Run: headless pygame with SDL's dummy video driver; simulated clock (each Clock.tick advances the game by its frame time, no real sleeping); random seed 0; keys injected as events and as key.get_pressed() state; mouse plan: one left click at the window centre at the start of phase 2, then a move to the lower-right quarter at the start of phase 3.
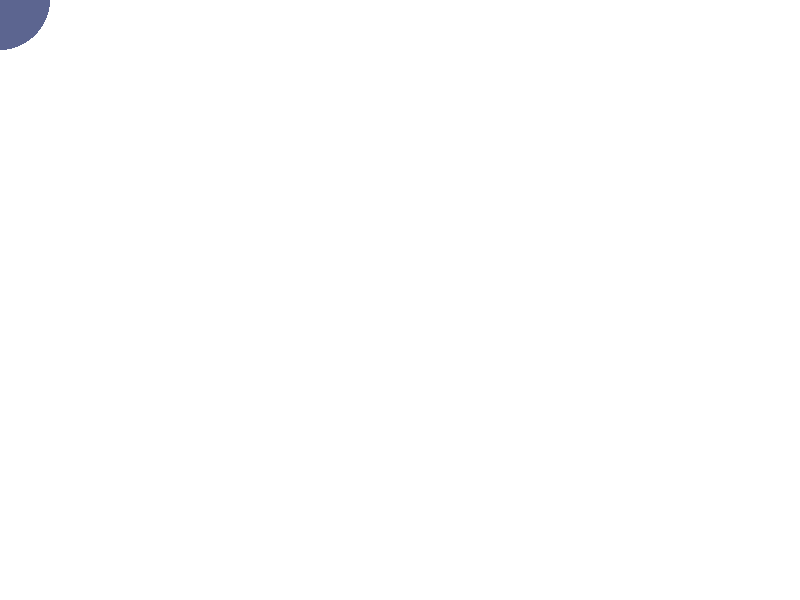
Frame 1 of 4 · flips 1–60 · no input
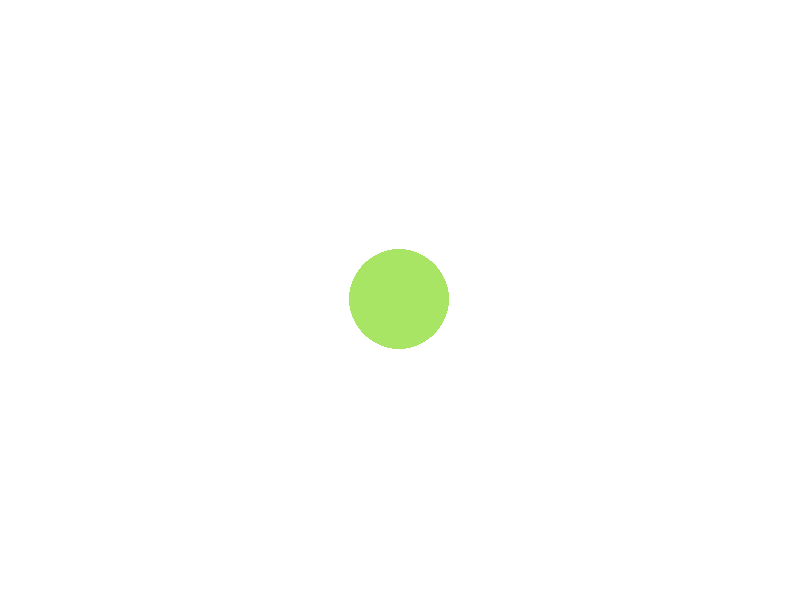
Frame 2 of 4 · flips 61–180 · clicked the window centre · tapped SPACE, RETURN · held RIGHT (→), D
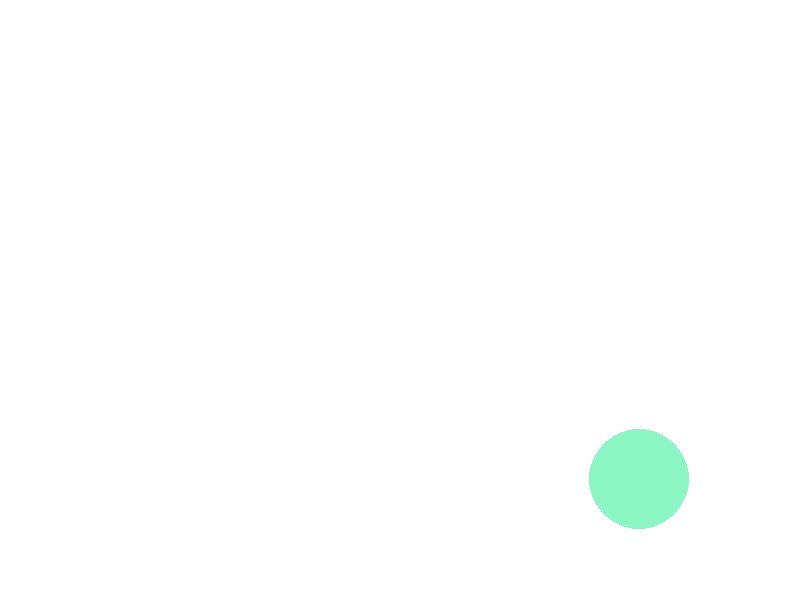
Frame 3 of 4 · flips 181–300 · moved the mouse to the lower-right quarter · held DOWN (↓), S
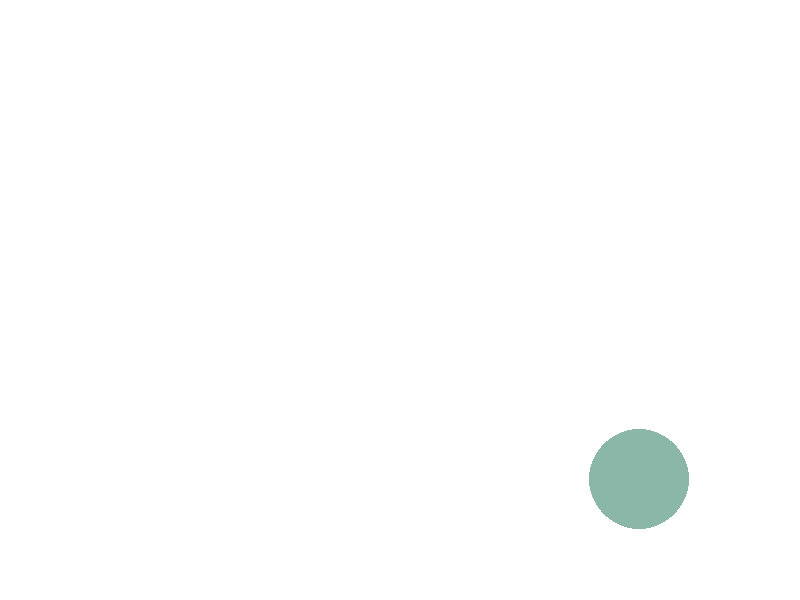
Frame 4 of 4 · flips 301–420 · held LEFT (←), A, UP (↑), W

The pygame program that drew these frames:

import pygame
import sys
import random

pygame.init()

screen = pygame.display.set_mode((800, 600))
pygame.display.set_caption("Inertia Follow Circle")

clock = pygame.time.Clock()

WHITE = (255, 255, 255)

# ======================
# 🎨 색상 관련
# ======================
current_color = [0, 0, 255]
target_color = [random.randint(0, 255) for _ in range(3)]
color_start_time = pygame.time.get_ticks()
color_duration = 2000  # 2초

# ======================
# 🖱 위치 & 물리(관성)
# ======================
current_pos = [400.0, 300.0]
velocity = [0.0, 0.0]

stiffness = 0.04  # 끌어당기는 힘
damping = 0.8     # 마찰

running = True

while running:
    for event in pygame.event.get():
        if event.type == pygame.QUIT:
            running = False

    now = pygame.time.get_ticks()

    # ======================
    # 🎨 색상 보간 (2초)
    # ======================
    color_elapsed = now - color_start_time
    t_color = min(color_elapsed / color_duration, 1)

    color = [
        int(current_color[i] + (target_color[i] - current_color[i]) * t_color)
        for i in range(3)
    ]

    if t_color >= 1:
        current_color = target_color
        target_color = [random.randint(0, 255) for _ in range(3)]
        color_start_time = now

    # ======================
    # 🖱 관성 이동 (물리 기반)
    # ======================
    mouse_pos = pygame.mouse.get_pos()

    # 가속도 (마우스로 끌림)
    accel_x = (mouse_pos[0] - current_pos[0]) * stiffness
    accel_y = (mouse_pos[1] - current_pos[1]) * stiffness

    # 속도 업데이트
    velocity[0] += accel_x
    velocity[1] += accel_y

    # 마찰 적용
    velocity[0] *= damping
    velocity[1] *= damping

    # 위치 업데이트
    current_pos[0] += velocity[0]
    current_pos[1] += velocity[1]

    # ======================
    # 화면 그리기
    # ======================
    screen.fill(WHITE)
    pygame.draw.circle(screen, color, (int(current_pos[0]), int(current_pos[1])), 50)

    pygame.display.flip()
    clock.tick(60)

pygame.quit()
sys.exit()
